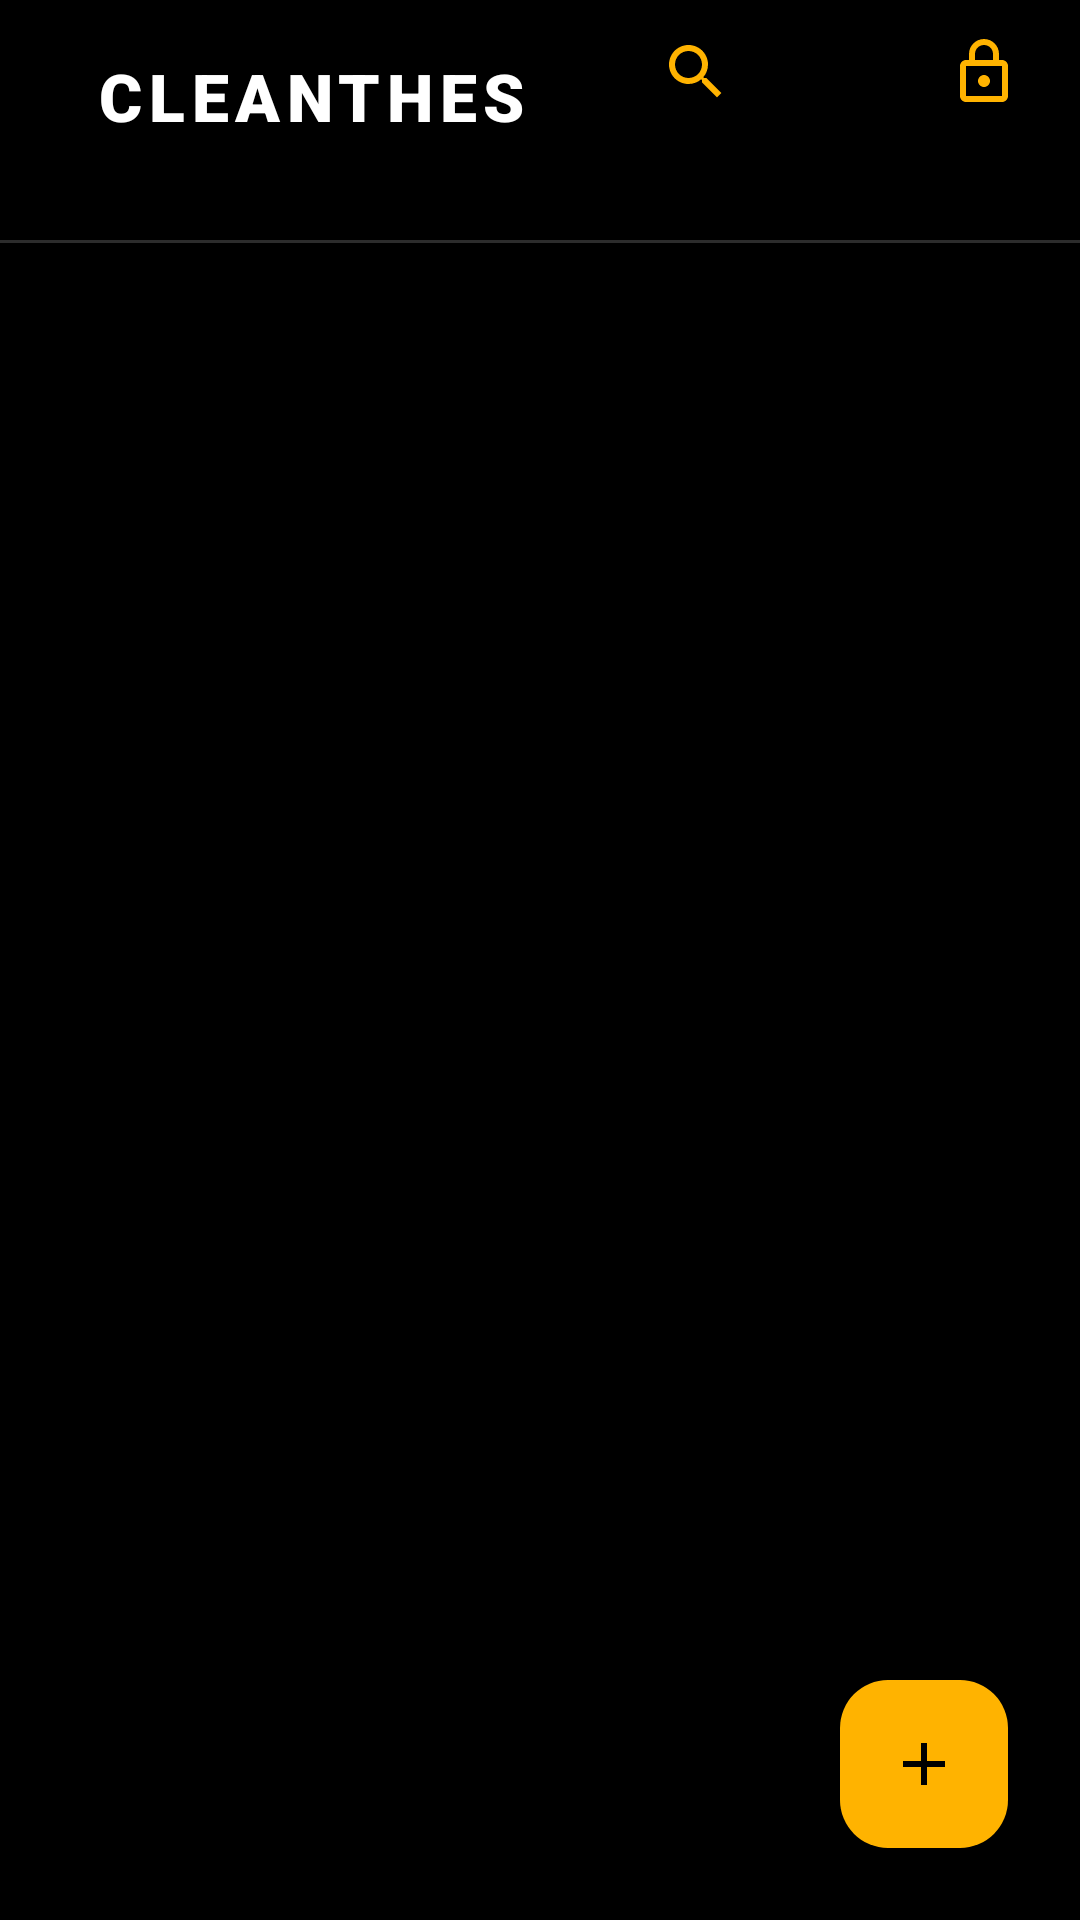

Reconstruct the res/layout file that produces this screen, plus the resources it refers to.
<!-- AndroidManifest.xml: application theme Theme.Cleanthes -->
<!-- res/layout/activity_home.xml -->
<?xml version="1.0" encoding="utf-8"?>
<androidx.coordinatorlayout.widget.CoordinatorLayout
    xmlns:android="http://schemas.android.com/apk/res/android"
    xmlns:app="http://schemas.android.com/apk/res-auto"
    xmlns:tools="http://schemas.android.com/tools"
    android:layout_width="match_parent"
    android:layout_height="match_parent"
    android:background="@color/cleanthes_black">

    <com.google.android.material.appbar.AppBarLayout
        android:id="@+id/home_app_bar"
        android:layout_width="match_parent"
        android:layout_height="wrap_content"
        android:background="@color/cleanthes_black"
        app:elevation="0dp">

        <com.google.android.material.appbar.MaterialToolbar
            android:id="@+id/home_toolbar"
            android:layout_width="match_parent"
            android:layout_height="?attr/actionBarSize"
            app:contentInsetStartWithNavigation="0dp">

            <LinearLayout
                android:layout_width="wrap_content"
                android:layout_height="wrap_content"
                android:orientation="horizontal"
                android:gravity="center_vertical"
                android:paddingStart="16dp">

                <TextView
                    android:id="@+id/home_tv_app_name"
                    android:layout_width="wrap_content"
                    android:layout_height="wrap_content"
                    android:text="@string/app_name"
                    android:textColor="@color/cleanthes_text_primary"
                    android:textSize="22sp"
                    android:fontFamily="sans-serif-black"
                    android:textAllCaps="true"
                    android:letterSpacing="0.1" />

                <TextView
                    android:id="@+id/home_tv_entry_count"
                    android:layout_width="wrap_content"
                    android:layout_height="wrap_content"
                    android:layout_marginStart="8dp"
                    android:alpha="0.6"
                    android:textColor="@color/cleanthes_text_secondary"
                    android:textSize="14sp"
                    tools:text="(12)" />
            </LinearLayout>

            <LinearLayout
                android:layout_width="wrap_content"
                android:layout_height="match_parent"
                android:layout_gravity="end"
                android:orientation="horizontal">

                <ImageButton
                    android:id="@+id/home_btn_search"
                    android:layout_width="48dp"
                    android:layout_height="48dp"
                    android:background="?attr/selectableItemBackgroundBorderless"
                    android:src="@drawable/ic_search"
                    app:tint="@color/citadel_gold" />

                <ImageButton
                    android:id="@+id/home_btn_settings"
                    android:layout_width="48dp"
                    android:layout_height="48dp"
                    android:background="?attr/selectableItemBackgroundBorderless"
                    android:src="@drawable/ic_settings"
                    app:tint="@color/citadel_gold" />

                <ImageButton
                    android:id="@+id/home_btn_lock"
                    android:layout_width="48dp"
                    android:layout_height="48dp"
                    android:layout_marginEnd="8dp"
                    android:background="?attr/selectableItemBackgroundBorderless"
                    android:src="@drawable/ic_lock"
                    app:tint="@color/citadel_gold" />
            </LinearLayout>

        </com.google.android.material.appbar.MaterialToolbar>

        <androidx.appcompat.widget.SearchView
            android:id="@+id/home_search_view"
            android:layout_width="match_parent"
            android:layout_height="wrap_content"
            android:visibility="gone"
            app:iconifiedByDefault="false"
            app:queryHint="@string/home_search_hint" />

        <HorizontalScrollView
            android:layout_width="match_parent"
            android:layout_height="wrap_content"
            android:paddingVertical="8dp"
            android:scrollbars="none">

            <com.google.android.material.chip.ChipGroup
                android:id="@+id/home_chip_group"
                android:layout_width="wrap_content"
                android:layout_height="wrap_content"
                android:paddingHorizontal="16dp"
                app:singleSelection="true"
                app:selectionRequired="true" />
        </HorizontalScrollView>

        <View
            android:layout_width="match_parent"
            android:layout_height="1dp"
            android:background="@color/cleanthes_border" />

    </com.google.android.material.appbar.AppBarLayout>

    <androidx.recyclerview.widget.RecyclerView
        android:id="@+id/home_recycler_view"
        android:layout_width="match_parent"
        android:layout_height="match_parent"
        android:clipToPadding="false"
        android:paddingBottom="88dp"
        app:layout_behavior="@string/appbar_scrolling_view_behavior"
        tools:listitem="@layout/item_cleanthes_entry" />

    <LinearLayout
        android:id="@+id/home_empty_state"
        android:layout_width="wrap_content"
        android:layout_height="wrap_content"
        android:layout_gravity="center"
        android:gravity="center"
        android:orientation="vertical"
        android:padding="32dp"
        android:visibility="gone"
        tools:visibility="visible">

        <ImageView
            android:layout_width="80dp"
            android:layout_height="80dp"
            android:alpha="0.2"
            android:src="@drawable/ic_lock"
            app:tint="@color/citadel_gold" />

        <TextView
            android:layout_width="wrap_content"
            android:layout_height="wrap_content"
            android:layout_marginTop="16dp"
            android:text="@string/home_empty_title"
            android:textAppearance="@style/TextAppearance.Material3.TitleMedium"
            android:textColor="@color/cleanthes_text_primary" />

        <TextView
            android:layout_width="wrap_content"
            android:layout_height="wrap_content"
            android:layout_marginTop="4dp"
            android:alpha="0.6"
            android:text="@string/home_empty_subtitle"
            android:textColor="@color/cleanthes_text_secondary" />
    </LinearLayout>

    <com.google.android.material.floatingactionbutton.FloatingActionButton
        android:id="@+id/home_fab_add"
        android:layout_width="wrap_content"
        android:layout_height="wrap_content"
        android:layout_gravity="bottom|end"
        android:layout_margin="24dp"
        android:src="@drawable/ic_add"
        app:backgroundTint="@color/citadel_gold"
        app:elevation="4dp"
        app:tint="@color/cleanthes_black" />

</androidx.coordinatorlayout.widget.CoordinatorLayout>
<!-- res/layout/item_cleanthes_entry.xml (included above) -->
<com.google.android.material.card.MaterialCardView
    xmlns:android="http://schemas.android.com/apk/res/android"
    xmlns:app="http://schemas.android.com/apk/res-auto"
    android:layout_width="match_parent"
    android:layout_height="wrap_content"
    android:layout_marginHorizontal="16dp"
    android:layout_marginVertical="6dp"
    app:cardBackgroundColor="@color/cleanthes_surface"
    app:cardCornerRadius="16dp"
    app:strokeWidth="1dp"
    app:strokeColor="@color/cleanthes_border">

    <androidx.constraintlayout.widget.ConstraintLayout
        android:layout_width="match_parent"
        android:layout_height="wrap_content"
        android:padding="16dp">

        <FrameLayout
            android:id="@+id/item_icon_container"
            android:layout_width="44dp"
            android:layout_height="44dp"
            app:layout_constraintStart_toStartOf="parent"
            app:layout_constraintTop_toTopOf="parent"
            app:layout_constraintBottom_toBottomOf="parent">

            <View
                android:id="@+id/item_icon_bg"
                android:layout_width="match_parent"
                android:layout_height="match_parent"
                android:background="@drawable/shape_circle_accent" />

            <TextView
                android:id="@+id/item_tv_initial"
                android:layout_width="wrap_content"
                android:layout_height="wrap_content"
                android:layout_gravity="center"
                android:textColor="@android:color/white"
                android:textSize="18sp"
                android:textStyle="bold" />
        </FrameLayout>

        <TextView
            android:id="@+id/item_tv_title"
            android:layout_width="0dp"
            android:layout_height="wrap_content"
            android:layout_marginStart="16dp"
            android:textColor="@color/cleanthes_text_primary"
            android:textSize="16sp"
            android:textStyle="bold"
            app:layout_constraintStart_toEndOf="@id/item_icon_container"
            app:layout_constraintTop_toTopOf="parent"
            app:layout_constraintEnd_toStartOf="@id/item_btn_copy" />

        <TextView
            android:id="@+id/item_tv_username"
            android:layout_width="0dp"
            android:layout_height="wrap_content"
            android:textColor="@color/cleanthes_text_secondary"
            android:textSize="13sp"
            app:layout_constraintStart_toStartOf="@id/item_tv_title"
            app:layout_constraintTop_toBottomOf="@id/item_tv_title"
            app:layout_constraintEnd_toStartOf="@id/item_btn_copy" />

        <ImageButton
            android:id="@+id/item_btn_copy"
            android:layout_width="44dp"
            android:layout_height="44dp"
            android:background="?attr/selectableItemBackgroundBorderless"
            android:src="@drawable/ic_copy"
            android:contentDescription="Copy Password"
            app:tint="@color/citadel_gold"
            app:layout_constraintEnd_toEndOf="parent"
            app:layout_constraintTop_toTopOf="parent"
            app:layout_constraintBottom_toBottomOf="parent" />

    </androidx.constraintlayout.widget.ConstraintLayout>
</com.google.android.material.card.MaterialCardView>
<!-- resources referenced by this layout -->
<resources>
  <color name="citadel_gold">#FFB300</color>
  <color name="cleanthes_black">#000000</color>
  <color name="cleanthes_border">#2C2C2C</color>
  <color name="cleanthes_surface">#121212</color>
  <color name="cleanthes_text_primary">#FFFFFF</color>
  <color name="cleanthes_text_secondary">#8E8E8E</color>
  <!-- drawable ic_add (drawable) -->
  <vector xmlns:android="http://schemas.android.com/apk/res/android"
  	android:width="24dp"
  	android:height="24dp"
  	android:viewportWidth="24"
  	android:viewportHeight="24"
  	android:tint="?attr/colorControlNormal">
  
  	<path
  		android:fillColor="@android:color/white"
  		android:pathData="M19,13h-6v6h-2v-6H5v-2h6V5h2v6h6v2z" />
  
  </vector>
  <!-- drawable ic_copy (drawable) -->
  <vector xmlns:android="http://schemas.android.com/apk/res/android"
  	android:width="24dp"
  	android:height="24dp"
  	android:viewportWidth="24"
  	android:viewportHeight="24"
  	android:tint="?attr/colorControlNormal">
  	<path
  		android:fillColor="@android:color/white"
  		android:pathData="M16,1H4c-1.1,0 -2,0.9 -2,2v14h2V3h12V1zm3,4H8c-1.1,0 -2,0.9 -2,2v14c0,1.1 0.9,2 2,2h11c1.1,0 2,-0.9 2,-2V7c0,-1.1 -0.9,-2 -2,-2zm0,16H8V7h11v14z" />
  </vector>
  <!-- drawable ic_lock (drawable) -->
  <vector xmlns:android="http://schemas.android.com/apk/res/android"
  	android:width="24dp"
  	android:height="24dp"
  	android:viewportWidth="24"
  	android:viewportHeight="24"
  	android:tint="?attr/colorControlNormal">
  	<path
  		android:fillColor="@android:color/white"
  		android:pathData="M18,8h-1V6c0,-2.76 -2.24,-5 -5,-5S7,3.24 7,6v2H6c-1.1,0 -2,0.9 -2,2v10c0,1.1 0.9,2 2,2h12c1.1,0 2,-0.9 2,-2V10c0,-1.1 -0.9,-2 -2,-2zM9,6c0,-1.66 1.34,-3 3,-3s3,1.34 3,3v2H9V6zM18,20H6V10h12v10zM12,17c1.1,0 2,-0.9 2,-2s-0.9,-2 -2,-2 -2,0.9 -2,2 0.9,2 2,2z" />
  </vector>
  <!-- drawable ic_search (drawable) -->
  <vector xmlns:android="http://schemas.android.com/apk/res/android"
  	android:width="24dp"
  	android:height="24dp"
  	android:viewportWidth="24"
  	android:viewportHeight="24"
  	android:tint="?attr/colorControlNormal">
  	<path
  		android:fillColor="@android:color/white"
  		android:pathData="M15.5,14h-0.79l-0.28,-0.27C15.41,12.59 16,11.11 16,9.5 16,5.91 13.09,3 9.5,3S3,5.91 3,9.5 5.91,16 9.5,16c1.61,0 3.09,-0.59 4.23,-1.57l0.27,0.28v0.79l5,4.99L20.49,19l-4.99,-5zM9.5,14C7.01,14 5,11.99 5,9.5S7.01,5 9.5,5 14,7.01 14,9.5 11.99,14 9.5,14z" />
  </vector>
  <!-- drawable shape_circle_accent (drawable) -->
  <?xml version="1.0" encoding="utf-8"?>
  <shape xmlns:android="http://schemas.android.com/apk/res/android"
  	android:shape="oval">
  	<solid android:color="@color/citadel_gold_dim" />
  </shape>
  <string name="app_name">Cleanthes</string>
  <string name="appbar_scrolling_view_behavior" translatable="false">
          com.google.android.material.appbar.AppBarLayout$ScrollingViewBehavior</string>
  <string name="home_empty_subtitle">One secret at a time. Begin.</string>
  <string name="home_empty_title">The vault stands empty.</string>
  <string name="home_search_hint">Search the citadel</string>
  <style name="Theme.Cleanthes" parent="Theme.Material3.Dark.NoActionBar">
          
          <item name="colorPrimary">@color/cleanthes_accent</item>
          <item name="colorOnPrimary">@color/cleanthes_black</item>
          <item name="colorSecondary">@color/cleanthes_accent_dim</item>
          <item name="colorSurface">@color/cleanthes_surface</item>
  
          
          <item name="android:windowBackground">@color/cleanthes_black</item>
          <item name="android:statusBarColor">@color/cleanthes_black</item>
          <item name="android:navigationBarColor">@color/cleanthes_black</item>
  
          
          <item name="colorError">@color/cleanthes_error</item>
      </style>
  <color name="citadel_gold_dim">#80FFB300</color>
  <color name="cleanthes_accent">#90A4AE</color>
  <color name="cleanthes_accent_dim">#546E7A</color>
  <color name="cleanthes_error">#CF6679</color>
</resources>
